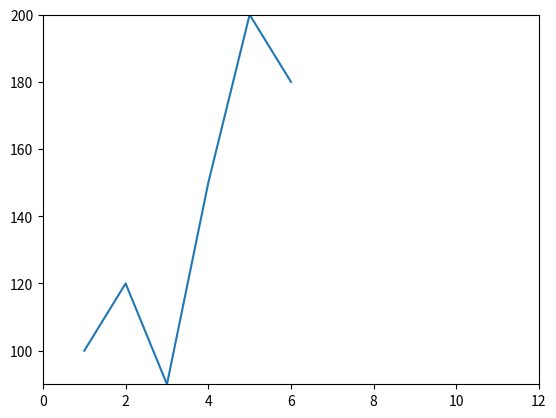
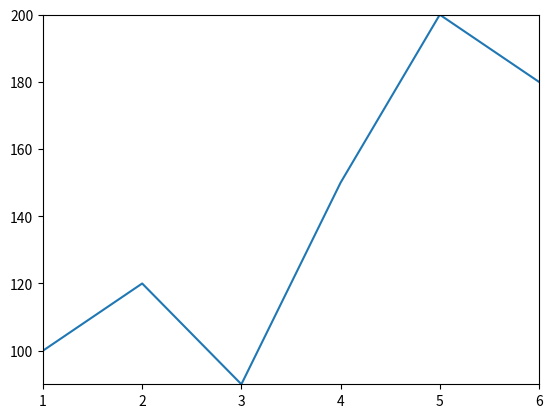

These charts were generated, in order, by the following Python code:
# 範例：AI 寫的投資走勢圖函式（有Bug，僅供參考，勿直接使用）
import matplotlib.pyplot as plt
plt.close('all')

def buggy_plot_investment(months,values):
    fig,ax = plt.subplots()
    ax.plot(months,values)
    ax.set_xlim(0, 12)      # 寫死的範圍，資料筆數不是12個月時就會跟實際資料對不起來
    ax.set_ylim(min(values), max(values))
    return ax

# 試著執行看看會發生什麼事：
ax = buggy_plot_investment([1, 2, 3, 4, 5, 6],[100, 120, 90, 150, 200, 180])
print("AI的程式碼算出來的X軸範圍：", ax.get_xlim())
print("但資料實際的月份範圍應該是：(1, 6)")


# 正確解答
def plot_investment(months,values):
    fig,ax = plt.subplots()
    ax.plot(months,values)
    ax.set_xlim(min(months), max(months))
    ax.set_ylim(min(values), max(values))
    return ax
result_ax = plot_investment([1, 2, 3, 4, 5, 6],[100, 120, 90, 150, 200, 180])
xlim_result = result_ax.get_xlim()
ylim_result = result_ax.get_ylim()
